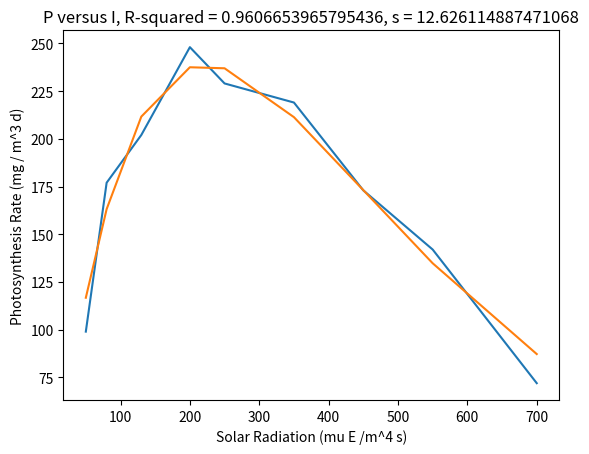

The script that saved this image:
# [redacted]
# Homework 10
# Part II Question 3

import math
import scipy.optimize as sci
import matplotlib.pyplot as plt
import numpy as np

# Given Data

I = [50, 80, 130, 200, 250, 350, 450, 550, 700]
P = [99, 177, 202, 248, 229, 219, 173, 142, 72]

# Fit the given data to the mathematical model:
# P = Pm*(I/Isat)*exp(-(I/Isat) + 1)   where
#   P == Photosynthesis Rate (mg / m^3 d)
#   Pm == Maximum Photosynthesis Rate (mg / m^3 d)
#   I == Solar Radiation (mu E /m^4 s)
#   Isat == Optimal Solar Radiation (mu E /m^4 s)

# The simplest way to do it is to minimize the sum of the residuals so that is what I am going to do
# The residual at each point is calculated as (y - f(a0, a1, x))**2
# for this specific case it will be (P - Pm*(I/Isat)*exp(-(I/Isat) + 1))**2

PmIsat = [100, 10]  # initial guesses at Pm and Isat. Format: [Pm, Isat]

def chi(PmIsat):
    sum_chi = 0
    for i in range(0, len(I)):
        sum_chi += (P[i] - PmIsat[0]*(I[i]/PmIsat[1])*math.exp(-(I[i]/PmIsat[1]) + 1))**2
    return sum_chi

A = sci.minimize(chi, PmIsat)


def goodness_of_fit(P, I, A):
    St = 0
    Sr = 0
    mean = np.mean(P)
    for i in range(0, len(P)):
            Sr += (P[i] - A.x[0]*(I[i]/A.x[1])*math.exp(-(I[i]/A.x[1]) + 1))**2
            St += (P[i] - mean)**2
    s = math.sqrt(Sr/(len(P) - len(A.x)))
    R_squared = 1 - (Sr/St)
    return float(R_squared), s

def plot_fit(A, I):
    y = np.zeros((len(I)))
    for i in range(0, len(I)):
        y[i] = A.x[0]*(I[i]/A.x[1])*math.exp(-(I[i]/A.x[1]) + 1)
    return y

R_squared, s = goodness_of_fit(P, I, A)
P_fit = plot_fit(A, I)
plt.plot(I, P)
plt.plot(I, P_fit)
plt.title('P versus I, R-squared = %s, s = %s' %(R_squared, s))
plt.xlabel('Solar Radiation (mu E /m^4 s)')
plt.ylabel('Photosynthesis Rate (mg / m^3 d)')
plt.show()